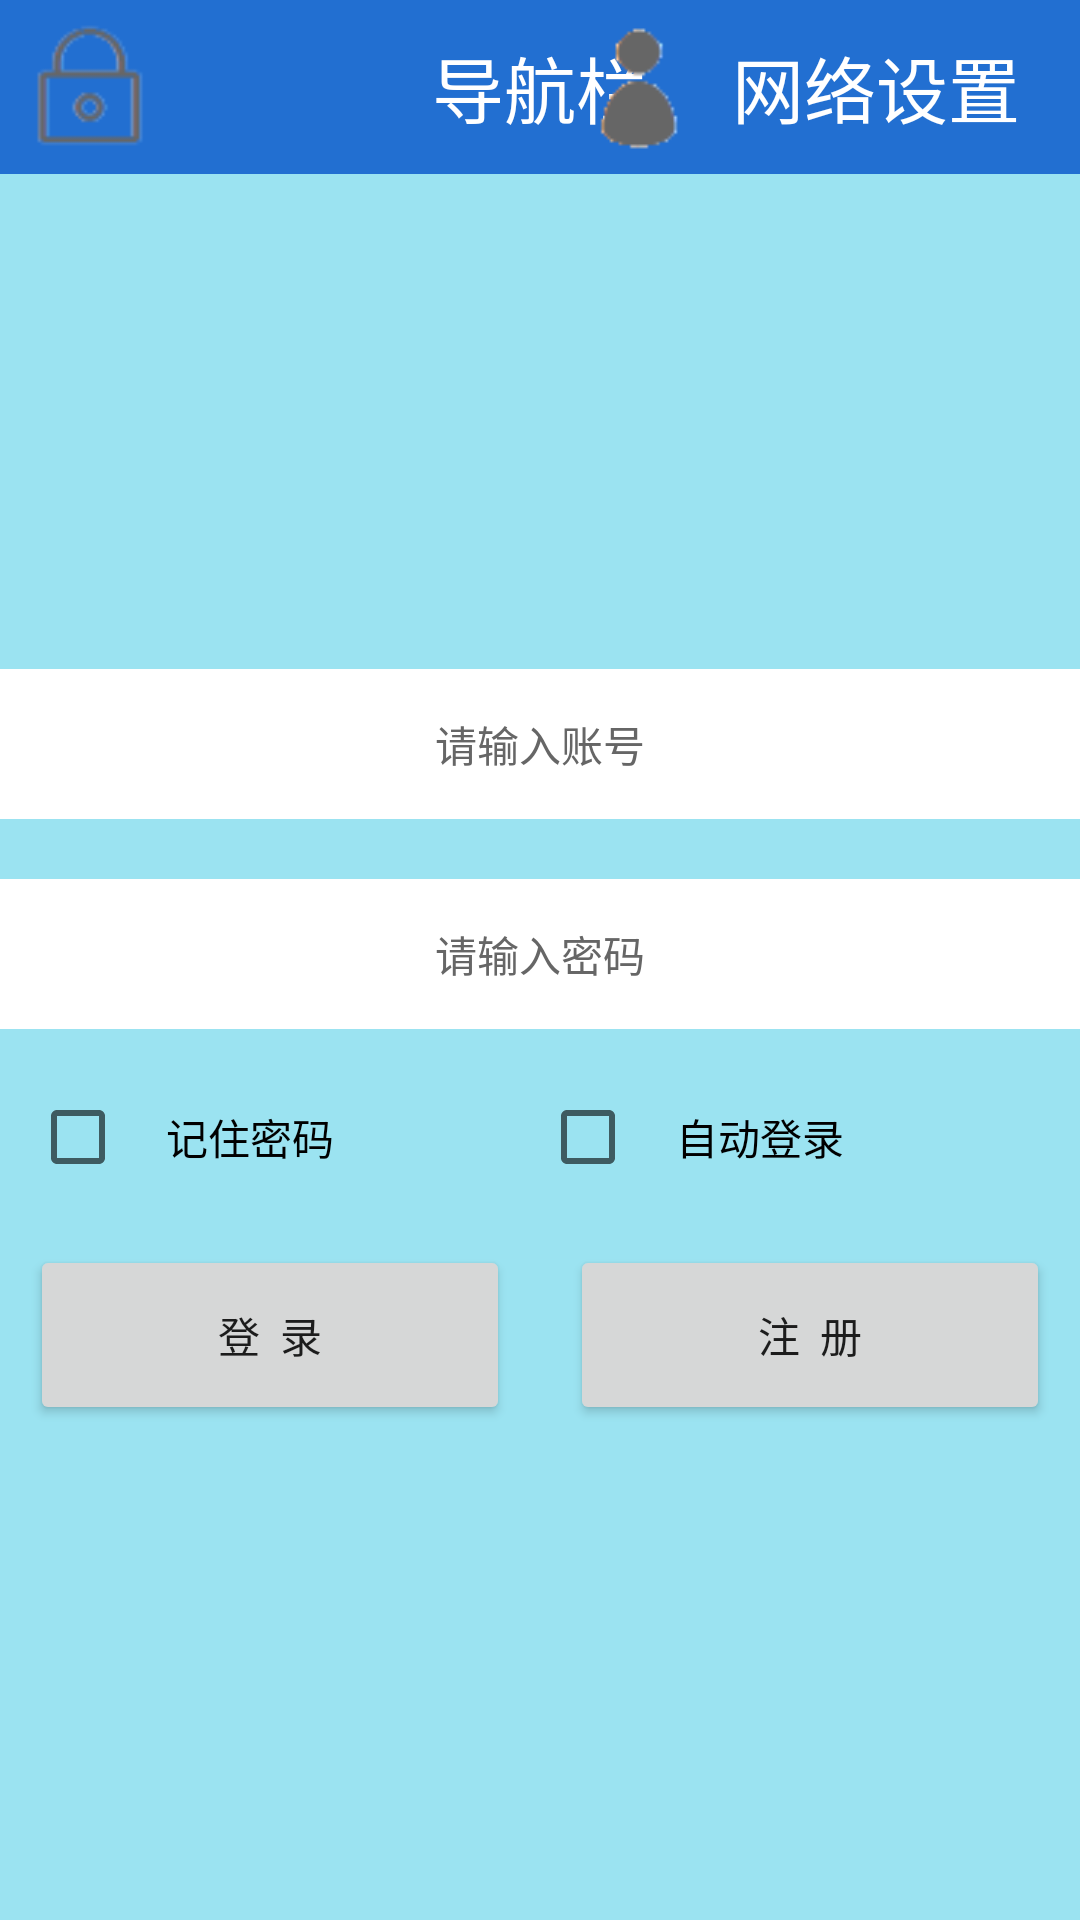

Write the Android layout XML for this screen, with the resource values it uses.
<!-- AndroidManifest.xml: application theme AppTheme -->
<!-- res/layout/activity_login.xml -->
<?xml version="1.0" encoding="utf-8"?>
<LinearLayout xmlns:android="http://schemas.android.com/apk/res/android"
    xmlns:app="http://schemas.android.com/apk/res-auto"
    android:orientation="vertical"
    xmlns:tools="http://schemas.android.com/tools"
    android:layout_width="match_parent"
    android:layout_height="match_parent"
    android:background="@color/login_backgroundColor"
    tools:context=".Activitys.LoginActivity">
    <include layout="@layout/navigation_bar"/>
    <LinearLayout
        android:layout_width="wrap_content"
        android:layout_height="match_parent"
        android:orientation="vertical"
        android:layout_gravity="center"
        android:gravity="center">
        <EditText
            android:id="@+id/loginUid"
            style="@style/login_inputStyle"
            android:hint="请输入账号"/>
        <EditText
            android:id="@+id/loginPwd"
            style="@style/login_inputStyle"
            android:inputType="textPassword"
            android:hint="请输入密码"/>
        <LinearLayout
            android:layout_width="match_parent"
            android:layout_height="wrap_content"
            android:layout_margin="@dimen/login_universalMargin">
            <CheckBox
                android:id="@+id/remember"
                android:layout_width="0dp"
                android:layout_weight="1"
                android:layout_height="wrap_content"
                android:text="    记住密码"/>
            <CheckBox
                android:id="@+id/automaticRegister"
                android:layout_width="0dp"
                android:layout_weight="1"
                android:layout_height="wrap_content"
                android:text="    自动登录"/>
        </LinearLayout>
        <LinearLayout
            android:layout_width="match_parent"
            android:layout_height="wrap_content">
            <Button
                android:id="@+id/login"
                style="@style/login_registerButtonStyle"
                android:text="登  录"/>
            <Button
                android:id="@+id/login_register"
                style="@style/login_registerButtonStyle"
                android:text="注  册"/>
        </LinearLayout>
    </LinearLayout>
    <include layout="@layout/drawerlayout_layout"/>
</LinearLayout>
<!-- res/layout/navigation_bar.xml (included above) -->
<?xml version="1.0" encoding="utf-8"?>
<FrameLayout xmlns:android="http://schemas.android.com/apk/res/android"
    xmlns:tools="http://schemas.android.com/tools"
    android:orientation="vertical"
    android:layout_width="match_parent"
    android:layout_height="@dimen/navigationBarHeight"
    android:background="@color/navigationBarBackground">
    <ImageView
        android:id="@+id/navigationBarLeftImageTitle"
        android:layout_width="wrap_content"
        android:layout_height="wrap_content"
        android:layout_gravity="start|center_vertical"
        android:src="@drawable/dicon"/>
    <TextView
        android:id="@+id/navigationBarCenterTextTitle"
        android:layout_width="wrap_content"
        android:layout_height="wrap_content"
        android:layout_gravity="center"
        android:textColor="@color/navigationBarTextColor"
        android:textSize="@dimen/textSize"
        tools:text="导航栏"/>
    <LinearLayout
        android:id="@+id/navigationBarRightTitle"
        android:layout_width="wrap_content"
        android:layout_height="wrap_content"
        android:layout_gravity="end|center_vertical">
        <ImageView
            android:layout_width="wrap_content"
            android:layout_height="wrap_content"
            android:src="@drawable/dicon_2"/>
        <TextView
            android:id="@+id/navigationBarRightTextTitle"
            android:layout_width="wrap_content"
            android:layout_height="wrap_content"
            android:textColor="@color/navigationBarTextColor"
            android:textSize="@dimen/textSize"
            android:layout_gravity="center"
            android:layout_marginRight="20dp"
            android:text="网络设置"/>
    </LinearLayout>

</FrameLayout>
<!-- res/layout/drawerlayout_layout.xml (included above) -->
<?xml version="1.0" encoding="utf-8"?>
<LinearLayout xmlns:android="http://schemas.android.com/apk/res/android"
    android:orientation="vertical" android:layout_width="300dp"
    android:layout_height="match_parent"
    android:layout_gravity="left"
    android:background="@color/drawerLayoutBackgroundColor">
    <TextView
        android:layout_width="match_parent"
        android:layout_height="wrap_content"
        android:gravity="center"
        android:padding="30dp"
        android:text="导航菜单"/>
    <ListView
        android:id="@+id/Menu"
        android:layout_width="match_parent"
        android:layout_height="match_parent"/>

</LinearLayout>
<!-- resources referenced by this layout -->
<resources>
  <color name="drawerLayoutBackgroundColor">#fff</color>
  <color name="login_backgroundColor">#9BE3F1</color>
  <color name="navigationBarBackground">#226FD1</color>
  <color name="navigationBarTextColor">#fff</color>
  <dimen name="login_universalMargin">10dp</dimen>
  <dimen name="navigationBarHeight">58dp</dimen>
  <dimen name="textSize">24sp</dimen>
  <!-- drawable dicon: png bitmap (drawable, 3954 bytes) -->
  <!-- drawable dicon_2: png bitmap (drawable, 3532 bytes) -->
  <style name="login_inputStyle">
          <item name="android:layout_width">@dimen/login_inputBoxWidth</item>
          <item name="android:layout_height">@dimen/login_inputBoxHeight</item>
          <item name="android:background">@color/login_inputBoxBackgroundColor</item>
          <item name="android:textColorHint">@color/login_inputBoxHintColor</item>
          <item name="android:maxLines">1</item>
          <item name="android:gravity">center</item>
          <item name="android:layout_margin">@dimen/login_universalMargin</item>
          <item name="android:textSize">@dimen/login_inputBoxTextSize</item>
          <item name="android:inputType">text</item>
      </style>
  <style name="login_registerButtonStyle">
          <item name="android:layout_width">0dp</item>
          <item name="android:layout_weight">1</item>
          <item name="android:layout_margin">@dimen/login_universalMargin</item>
          <item name="android:layout_height">@dimen/login_buttonsHeight</item>
      </style>
  <style name="AppTheme" parent="Theme.AppCompat.Light.DarkActionBar">
          
          <item name="colorPrimary">@color/navigationBarBackground</item>
          <item name="colorPrimaryDark">@color/navigationBarBackground</item>
          <item name="colorAccent">@color/colorAccent</item>
      </style>
  <dimen name="login_inputBoxWidth">400dp</dimen>
  <dimen name="login_inputBoxHeight">50dp</dimen>
  <color name="login_inputBoxBackgroundColor">#fff</color>
  <color name="login_inputBoxHintColor">#666666</color>
  <dimen name="login_inputBoxTextSize">14sp</dimen>
  <dimen name="login_buttonsHeight">60dp</dimen>
  <color name="colorAccent">#D81B60</color>
</resources>
